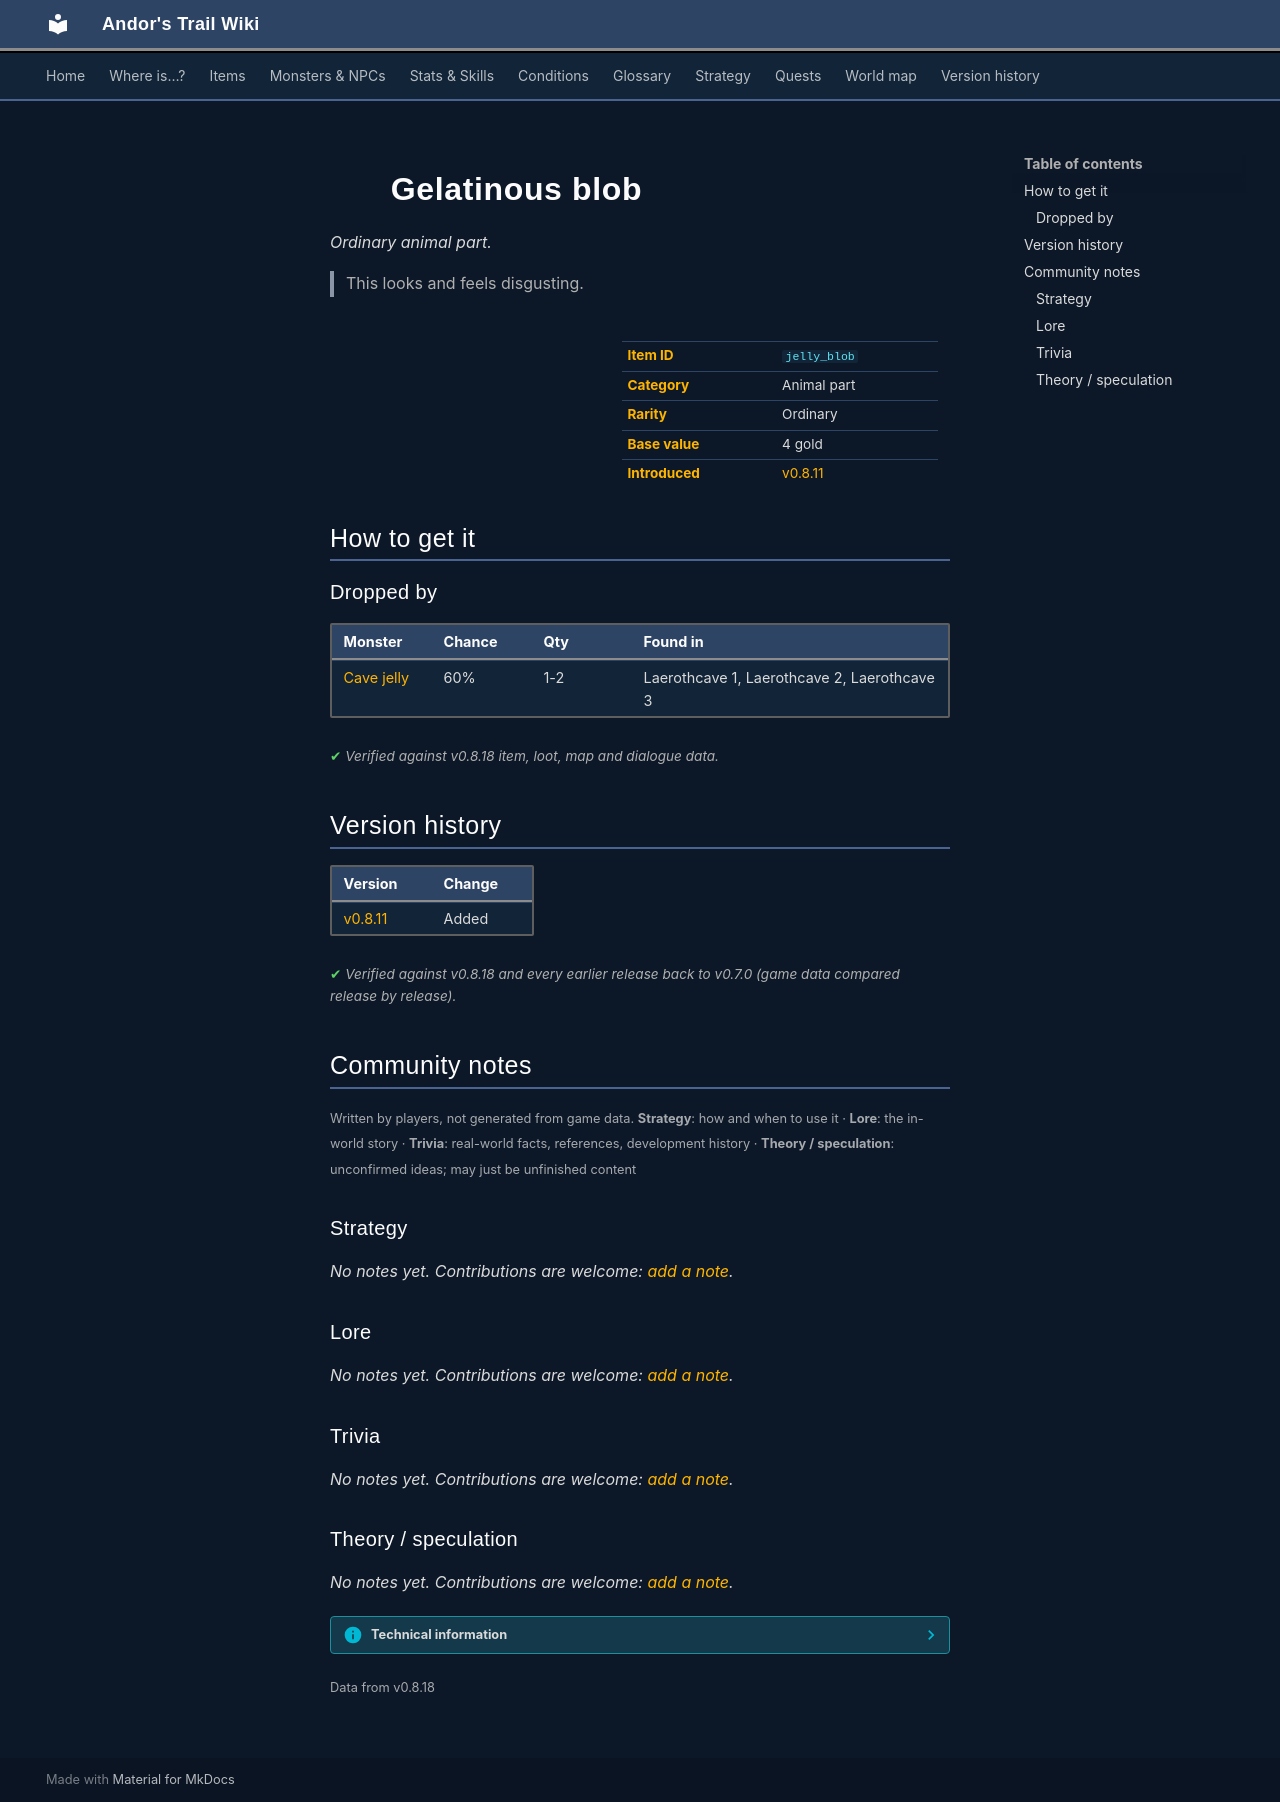

repository: asdfghjkl628/Andor-s-Trail-Wikiiii · page: items/jelly_blob/index.html · generator: mkdocs

---
description: "Gelatinous blob is a ordinary animal part in Andor's Trail. How to get it: monster drops. This looks and feels disgusting."
---

# ![](../assets/icons/items/items_japozero_565.png){ .sprite } Gelatinous blob

*Ordinary animal part.*

<div class="infobox" markdown>

<p class="ib-img"><img class="sprite" src="../../assets/icons/items/items_japozero_565.png" alt=""></p>

| | |
|---|---|
| **Item ID** | `jelly_blob` |
| **Category** | Animal part |
| **Rarity** | Ordinary |
| **Base value** | 4 gold |
| **Introduced** | [v0.8.11](../versions/0.8.11.md) |

</div>

> This looks and feels disgusting.

## How to get it

### Dropped by

| Monster | Chance | Qty | Found in |
|---|---|---|---|
| [Cave jelly](../monsters/cave_jelly.md) | 60% | 1-2 | Laerothcave 1, Laerothcave 2, Laerothcave 3 |


<p class="verified">Verified against v0.8.18 item, loot, map and dialogue data.</p>


## Version history

| Version | Change |
|---|---|
| [v0.8.11](../versions/0.8.11.md) | Added |

<p class="verified">Verified against v0.8.18 and every earlier release back to v0.7.0 (game data compared release by release).</p>


## Community notes

<small>Written by players, not generated from game data. **Strategy**: how and when to use it · **Lore**: the in-world story · **Trivia**: real-world facts, references, development history · **Theory / speculation**: unconfirmed ideas; may just be unfinished content</small>

### Strategy

*No notes yet. Contributions are welcome: [add a note](https://github.com/asdfghjkl628/Andor-s-Trail-Wikiiii/new/main/notes/items?filename=jelly_blob.md&value=%23%23%20Strategy%0A%0A%3C%21--%20how%20and%20when%20to%20use%20it%20--%3E%0A%0A%23%23%20Lore%0A%0A%3C%21--%20the%20in-world%20story%20--%3E%0A%0A%23%23%20Trivia%0A%0A%3C%21--%20real-world%20facts%2C%20references%2C%20development%20history%20--%3E%0A%0A%23%23%20Theory%20/%20speculation%0A%0A%3C%21--%20unconfirmed%20ideas%3B%20may%20just%20be%20unfinished%20content%20--%3E%0A).*

### Lore

*No notes yet. Contributions are welcome: [add a note](https://github.com/asdfghjkl628/Andor-s-Trail-Wikiiii/new/main/notes/items?filename=jelly_blob.md&value=%23%23%20Strategy%0A%0A%3C%21--%20how%20and%20when%20to%20use%20it%20--%3E%0A%0A%23%23%20Lore%0A%0A%3C%21--%20the%20in-world%20story%20--%3E%0A%0A%23%23%20Trivia%0A%0A%3C%21--%20real-world%20facts%2C%20references%2C%20development%20history%20--%3E%0A%0A%23%23%20Theory%20/%20speculation%0A%0A%3C%21--%20unconfirmed%20ideas%3B%20may%20just%20be%20unfinished%20content%20--%3E%0A).*

### Trivia

*No notes yet. Contributions are welcome: [add a note](https://github.com/asdfghjkl628/Andor-s-Trail-Wikiiii/new/main/notes/items?filename=jelly_blob.md&value=%23%23%20Strategy%0A%0A%3C%21--%20how%20and%20when%20to%20use%20it%20--%3E%0A%0A%23%23%20Lore%0A%0A%3C%21--%20the%20in-world%20story%20--%3E%0A%0A%23%23%20Trivia%0A%0A%3C%21--%20real-world%20facts%2C%20references%2C%20development%20history%20--%3E%0A%0A%23%23%20Theory%20/%20speculation%0A%0A%3C%21--%20unconfirmed%20ideas%3B%20may%20just%20be%20unfinished%20content%20--%3E%0A).*

### Theory / speculation

*No notes yet. Contributions are welcome: [add a note](https://github.com/asdfghjkl628/Andor-s-Trail-Wikiiii/new/main/notes/items?filename=jelly_blob.md&value=%23%23%20Strategy%0A%0A%3C%21--%20how%20and%20when%20to%20use%20it%20--%3E%0A%0A%23%23%20Lore%0A%0A%3C%21--%20the%20in-world%20story%20--%3E%0A%0A%23%23%20Trivia%0A%0A%3C%21--%20real-world%20facts%2C%20references%2C%20development%20history%20--%3E%0A%0A%23%23%20Theory%20/%20speculation%0A%0A%3C%21--%20unconfirmed%20ideas%3B%20may%20just%20be%20unfinished%20content%20--%3E%0A).*


??? info "Technical information"

    | | |
    |---|---|
    | Item ID | `jelly_blob` |
    | Category ID | `animal` |
    | Icon | `items_japozero:565` |
    | Defined in | `res/raw/itemlist_laeroth.json` |
    | Loot tables containing it | `jelly_drop` |

    Raw data:

    ```json
    {
     "id": "jelly_blob",
     "iconID": "items_japozero:565",
     "name": "Gelatinous blob",
     "displaytype": "ordinary",
     "hasManualPrice": 1,
     "baseMarketCost": 4,
     "category": "animal",
     "description": "This looks and feels disgusting."
    }
    ```


<small>Data from v0.8.18</small>
